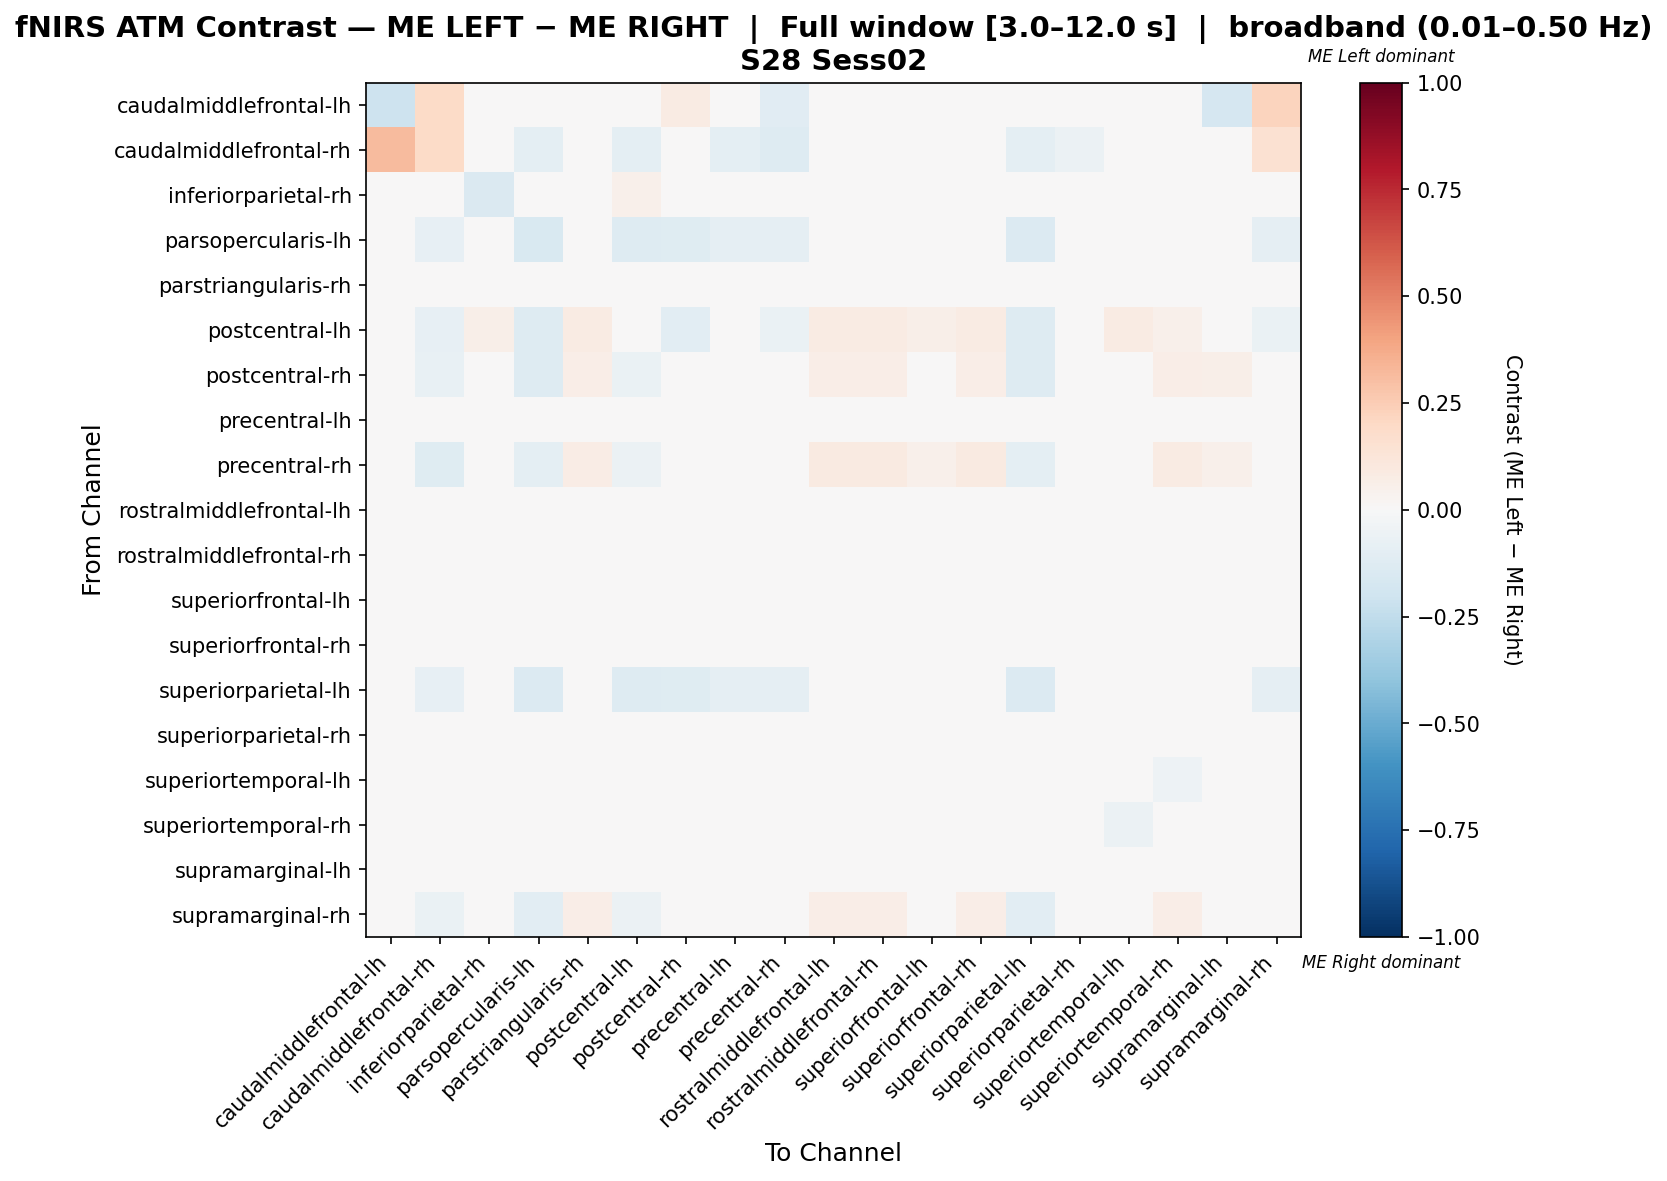

Source data for this figure (header and first rows):
, caudalmiddlefrontal-lh, caudalmiddlefrontal-rh, inferiorparietal-rh, parsopercularis-lh, parstriangularis-rh, postcentral-lh, postcentral-rh, precentral-lh, precentral-rh, rostralmiddlefrontal-lh, rostralmiddlefrontal-rh, superiorfrontal-lh, superiorfrontal-rh, superiorparietal-lh, superiorparietal-rh, superiortemporal-lh, superiortemporal-rh, supramarginal-lh, supramarginal-rh
caudalmiddlefrontal-lh, -0.2052, 0.1949, -0.01408, 0.0, 0.0, 0.0, 0.08163, 0.0, -0.1127, 0.0, 0.0, 0.0, 0.0, 0.0, 0.0, 0.0, 0.0, -0.169, 0.2245
caudalmiddlefrontal-rh, 0.315, 0.1936, -0.003676, -0.09559, -0.003676, -0.09559, -0.006699, -0.09926, -0.1287, -0.003676, -0.003676, -0.03309, -0.003676, -0.09559, -0.05882, -0.003676, -0.003676, -0.01838, 0.1489
inferiorparietal-rh, -0.01245, 0.0, -0.1477, 0.0, 0.01998, 0.05336, 0.0, 0.01998, 0.0, 0.01998, 0.01998, 0.01998, 0.01998, 0.0, 0.01998, 0.01998, -0.009284, -0.04371, 0.0
parsopercularis-lh, 0.0, -0.0806, -0.002985, -0.1493, -0.002985, -0.1284, -0.1224, -0.08955, -0.08955, -0.002985, -0.002985, -0.02687, -0.002985, -0.1403, -0.04776, -0.002985, -0.002985, -0.01493, -0.08955
parstriangularis-rh, 0.0, 0.0, 0.007298, 0.0, -0.02922, 0.03582, 0.01524, 0.003175, 0.02515, 0.001326, -0.02108, -0.001973, 0.0222, 0.0, 8.848293676419483e-05, -0.04879, -0.04422, 0.01821, 0.01677
postcentral-lh, 0.0, -0.08411, 0.05811, -0.1308, 0.08408, -0.0455, -0.1018, -0.006259, -0.06934, 0.08408, 0.08408, 0.05916, 0.08408, -0.1308, 0.03735, 0.07852, 0.05254, 0.01411, -0.06748
postcentral-rh, 0.01429, -0.0717, 0.0003867, -0.1274, 0.06824, -0.07025, -0.04882, -0.02411, -0.03126, 0.06824, 0.06824, 0.04277, 0.06824, -0.1274, 0.02047, 0.03967, 0.06824, 0.05551, -0.0134
precentral-lh, 0.0, -0.04608, 0.02604, -0.04778, 0.03347, 0.000722, -0.02714, -0.01364, -0.02611, 0.03347, 0.03347, 0.01982, 0.03347, -0.04778, 0.007872, 0.02212, 0.01593, 0.007231, -0.02508
precentral-rh, -0.03289, -0.1184, -0.003289, -0.09539, 0.07736, -0.06083, -0.04931, -0.04569, -0.005836, 0.08888, 0.08657, 0.05104, 0.09348, -0.09539, 0.0003638, 0.02206, 0.08196, 0.05005, -0.0447
rostralmiddlefrontal-lh, 0.0, 0.0, 0.002174, 0.0, -0.01429, 0.0351, 0.01494, -0.005964, 0.02838, -0.009018, -0.01131, -0.01495, 0.01466, 0.0, -0.01162, -0.03222, -0.0255, 0.01318, 0.01643
rostralmiddlefrontal-rh, 0.0, 0.0, 0.005782, 0.0, -0.02687, 0.03521, 0.01498, 0.0005852, 0.02772, 0.0003745, -0.02254, -0.005033, 0.02179, 0.0, -0.003184, -0.04485, -0.03811, 0.01767, 0.01648
superiorfrontal-lh, 0.0, -0.01362, 0.008017, -0.01362, 0.001696, 0.02316, 0.002031, -0.0078, 0.0122, 0.001696, 0.001696, -0.01076, 0.0231, -0.01362, -0.009661, -0.0163, -0.01161, 0.0198, 0.003596
superiorfrontal-rh, 0.0, 0.0, -0.004623, 0.0, -0.005063, 0.0351, 0.01494, -0.01836, 0.02987, -0.001329, -0.002076, -0.009544, 0.001359, 0.0, -0.02224, -0.02299, -0.01627, 0.004788, 0.01643
superiorparietal-lh, 0.0, -0.08182, -0.00303, -0.1394, -0.00303, -0.1303, -0.1242, -0.09091, -0.09091, -0.00303, -0.00303, -0.02727, -0.00303, -0.1394, -0.04848, -0.00303, -0.00303, -0.01515, -0.09091
superiorparietal-rh, 0.0, -0.02607, 0.01447, -0.02607, 0.01516, 0.01494, -0.008619, -0.01062, -0.007746, 0.01516, 0.01516, 0.0002584, 0.0226, -0.02607, -0.009925, 0.005557, 0.0003217, 0.01837, -0.006874
superiortemporal-lh, 0.0, 0.0, 0.01753, 0.0, -0.02682, 0.0394, 0.009381, 0.007294, 0.008443, 0.003245, -0.0188, -0.001318, 0.02341, 0.0, 0.00802, -0.03684, -0.05278, 0.01045, 0.009381
superiortemporal-rh, 0.0, 0.0, -0.001168, 0.0, -0.02755, 0.02597, 0.01732, -0.001518, 0.0303, 0.003375, -0.01867, -0.001548, 0.02369, 0.0, -0.002238, -0.05835, -0.03757, 0.02891, 0.01905
supramarginal-lh, -0.04013, -0.01338, -0.03595, -0.01338, 0.02166, 0.007528, 0.009851, -0.02888, 0.009389, 0.02166, 0.02166, 0.02166, 0.02166, -0.01338, 0.007722, -0.006215, 0.0205, -0.02414, 0.01217
supramarginal-rh, 0.03395, -0.0668, -0.0006449, -0.1082, 0.06417, -0.05883, -0.03413, -0.04404, -0.04648, 0.06417, 0.06417, 0.03432, 0.06417, -0.1082, 0.0082, 0.03331, 0.06417, 0.04924, -0.01253
